Run: headless pygame with SDL's dummy video driver; simulated clock (each Clock.tick advances the game by its frame time, no real sleeping); random seed 0; keys injected as events and as key.get_pressed() state; no mouse input; restart key R tapped at the start of phases 3 and 4.
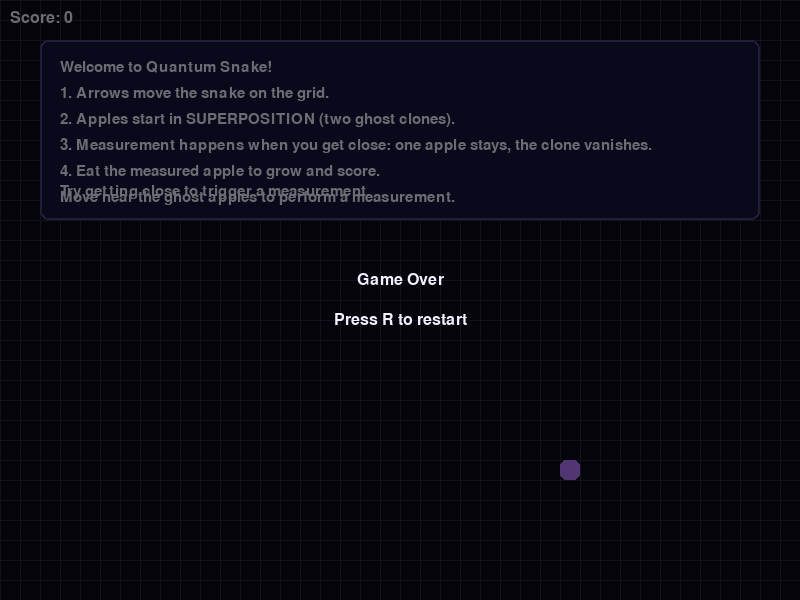
Frame 1 of 4 · flips 1–60 · no input
Frame 2 of 4 · flips 61–180 · tapped SPACE, RETURN · held RIGHT (→), D · screen unchanged from frame 1, image omitted
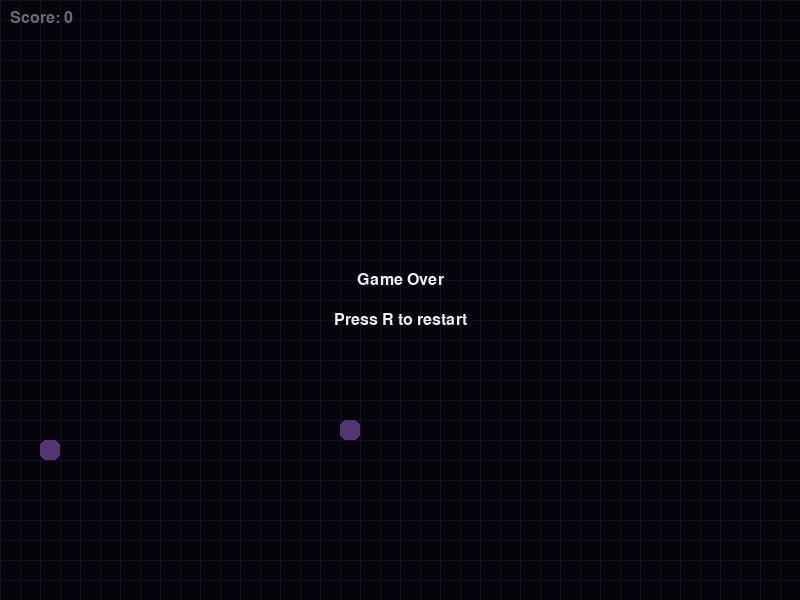
Frame 3 of 4 · flips 181–300 · tapped R · held DOWN (↓), S
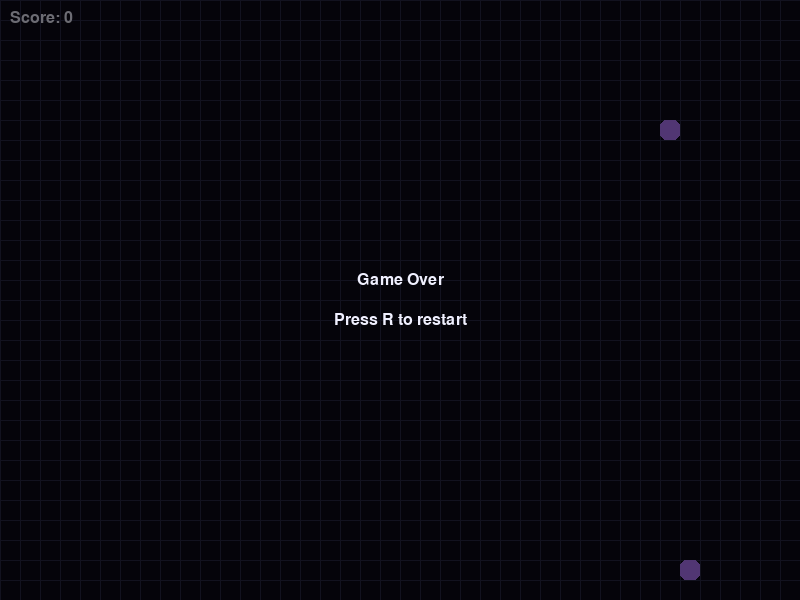
Frame 4 of 4 · flips 301–420 · tapped R · held LEFT (←), A, UP (↑), W

The pygame program that drew these frames:

import random
import sys
from dataclasses import dataclass

import pygame


# Window and grid settings
WIDTH, HEIGHT = 800, 600
GRID_SIZE = 20
GRID_WIDTH = WIDTH // GRID_SIZE
GRID_HEIGHT = HEIGHT // GRID_SIZE

BACKGROUND = (12, 10, 24)
GRID_COLOR = (40, 40, 70)
SNAKE_COLOR = (80, 220, 120)
APPLE_COLOR = (230, 76, 102)
APPLE_CLONE_COLOR = (180, 120, 255)
TEXT_COLOR = (240, 240, 255)

MEASUREMENT_DISTANCE = GRID_SIZE * 2
TUTORIAL_FONT_SIZE = 22


@dataclass
class Snake:
    positions: list
    direction: pygame.Vector2
    growing: int = 0

    def head(self) -> pygame.Vector2:
        return self.positions[0]

    def turn(self, new_direction: pygame.Vector2) -> None:
        if self.positions and (self.direction + new_direction) != pygame.Vector2(0, 0):
            self.direction = new_direction

    def move(self) -> None:
        new_head = self.head() + self.direction
        self.positions.insert(0, new_head)
        if self.growing > 0:
            self.growing -= 1
        else:
            self.positions.pop()

    def grow(self, amount: int = 1) -> None:
        self.growing += amount

    def hits_boundary(self) -> bool:
        head = self.head()
        return head.x < 0 or head.x >= GRID_WIDTH or head.y < 0 or head.y >= GRID_HEIGHT

    def hits_self(self) -> bool:
        return self.head() in self.positions[1:]


class QuantumApple:
    """Represents an apple in superposition until measured."""

    def __init__(self, snake_positions: list[pygame.Vector2]):
        self.measured = False
        self.real_position: pygame.Vector2 | None = None
        self.positions = self._spawn_positions(snake_positions)

    def _spawn_positions(self, snake_positions: list[pygame.Vector2]):
        available = [
            pygame.Vector2(x, y)
            for x in range(GRID_WIDTH)
            for y in range(GRID_HEIGHT)
            if pygame.Vector2(x, y) not in snake_positions
        ]
        pos1 = random.choice(available)
        available.remove(pos1)
        pos2 = random.choice(available)
        return [pos1, pos2]

    def measure(self):
        if not self.measured:
            self.real_position = random.choice(self.positions)
            self.measured = True

    def check_proximity(self, snake_head: pygame.Vector2):
        if self.measured:
            return False
        for pos in self.positions:
            distance = snake_head.distance_to(pos)
            if distance * GRID_SIZE <= MEASUREMENT_DISTANCE:
                self.measure()
                return True
        return False

    def draw(self, surface: pygame.Surface):
        if not self.measured:
            for pos in self.positions:
                rect = pygame.Rect(pos.x * GRID_SIZE, pos.y * GRID_SIZE, GRID_SIZE, GRID_SIZE)
                pygame.draw.rect(surface, APPLE_CLONE_COLOR, rect, border_radius=6)
        else:
            pos = self.real_position
            rect = pygame.Rect(pos.x * GRID_SIZE, pos.y * GRID_SIZE, GRID_SIZE, GRID_SIZE)
            pygame.draw.rect(surface, APPLE_COLOR, rect, border_radius=6)


class Game:
    def __init__(self):
        pygame.init()
        pygame.display.set_caption("Quantum Snake")
        self.screen = pygame.display.set_mode((WIDTH, HEIGHT))
        self.clock = pygame.time.Clock()
        self.font = pygame.font.SysFont("consolas", 24)
        self.tutorial_font = pygame.font.SysFont("arial", TUTORIAL_FONT_SIZE)

        self.reset_game()
        self.mode = "tutorial"
        self.tutorial_measurement_done = False

    def reset_game(self):
        start_pos = pygame.Vector2(GRID_WIDTH // 2, GRID_HEIGHT // 2)
        self.snake = Snake([start_pos], pygame.Vector2(1, 0))
        self.apple = QuantumApple(self.snake.positions)
        self.score = 0
        self.game_over = False

    def draw_grid(self):
        for x in range(0, WIDTH, GRID_SIZE):
            pygame.draw.line(self.screen, GRID_COLOR, (x, 0), (x, HEIGHT))
        for y in range(0, HEIGHT, GRID_SIZE):
            pygame.draw.line(self.screen, GRID_COLOR, (0, y), (WIDTH, y))

    def draw_snake(self):
        for pos in self.snake.positions:
            rect = pygame.Rect(pos.x * GRID_SIZE, pos.y * GRID_SIZE, GRID_SIZE, GRID_SIZE)
            pygame.draw.rect(self.screen, SNAKE_COLOR, rect, border_radius=4)

    def draw_score(self):
        text = self.font.render(f"Score: {self.score}", True, TEXT_COLOR)
        self.screen.blit(text, (10, 10))

    def handle_input(self):
        keys = pygame.key.get_pressed()
        if keys[pygame.K_UP]:
            self.snake.turn(pygame.Vector2(0, -1))
        elif keys[pygame.K_DOWN]:
            self.snake.turn(pygame.Vector2(0, 1))
        elif keys[pygame.K_LEFT]:
            self.snake.turn(pygame.Vector2(-1, 0))
        elif keys[pygame.K_RIGHT]:
            self.snake.turn(pygame.Vector2(1, 0))

    def update(self):
        self.handle_input()
        self.snake.move()
        measured_now = self.apple.check_proximity(self.snake.head())
        if measured_now and self.mode == "tutorial":
            self.tutorial_measurement_done = True

        if self.apple.measured and self.snake.head() == self.apple.real_position:
            self.snake.grow()
            self.score += 1
            self.apple = QuantumApple(self.snake.positions)
            self.tutorial_measurement_done = False

        if self.snake.hits_boundary() or self.snake.hits_self():
            self.game_over = True

    def draw(self):
        self.screen.fill(BACKGROUND)
        self.draw_grid()
        self.apple.draw(self.screen)
        self.draw_snake()
        self.draw_score()

    def tutorial_text(self) -> list[str]:
        return [
            "Welcome to Quantum Snake!",
            "1. Arrows move the snake on the grid.",
            "2. Apples start in SUPERPOSITION (two ghost clones).",
            "3. Measurement happens when you get close: one apple stays, the clone vanishes.",
            "4. Eat the measured apple to grow and score.",
            "Move near the ghost apples to perform a measurement.",
        ]

    def draw_tutorial_overlay(self):
        box_rect = pygame.Rect(40, 40, WIDTH - 80, 180)
        pygame.draw.rect(self.screen, (20, 20, 60), box_rect, border_radius=8)
        pygame.draw.rect(self.screen, (70, 70, 130), box_rect, 2, border_radius=8)

        lines = self.tutorial_text()
        for i, line in enumerate(lines):
            text = self.tutorial_font.render(line, True, TEXT_COLOR)
            self.screen.blit(text, (60, 60 + i * 26))

        bottom_msg = "After you measure once, press ENTER for the full game." if self.tutorial_measurement_done else "Try getting close to trigger a measurement."
        bottom_text = self.tutorial_font.render(bottom_msg, True, TEXT_COLOR)
        self.screen.blit(bottom_text, (60, box_rect.bottom - 36))

    def draw_game_over(self):
        overlay = pygame.Surface((WIDTH, HEIGHT), pygame.SRCALPHA)
        overlay.fill((0, 0, 0, 140))
        self.screen.blit(overlay, (0, 0))

        title = self.font.render("Game Over", True, TEXT_COLOR)
        prompt = self.font.render("Press R to restart", True, TEXT_COLOR)
        rect = title.get_rect(center=(WIDTH // 2, HEIGHT // 2 - 20))
        self.screen.blit(title, rect)
        rect2 = prompt.get_rect(center=(WIDTH // 2, HEIGHT // 2 + 20))
        self.screen.blit(prompt, rect2)

    def run(self):
        while True:
            for event in pygame.event.get():
                if event.type == pygame.QUIT:
                    pygame.quit()
                    sys.exit()
                if event.type == pygame.KEYDOWN:
                    if self.mode == "tutorial" and event.key == pygame.K_RETURN and self.tutorial_measurement_done:
                        self.mode = "game"
                        self.reset_game()
                    if event.key == pygame.K_r and self.game_over:
                        self.reset_game()
                        self.mode = "game"
                        self.game_over = False

            if not self.game_over:
                self.update()

            self.draw()

            if self.mode == "tutorial":
                self.draw_tutorial_overlay()
            if self.game_over:
                self.draw_game_over()

            pygame.display.flip()
            self.clock.tick(10)


def main():
    Game().run()


if __name__ == "__main__":
    main()
